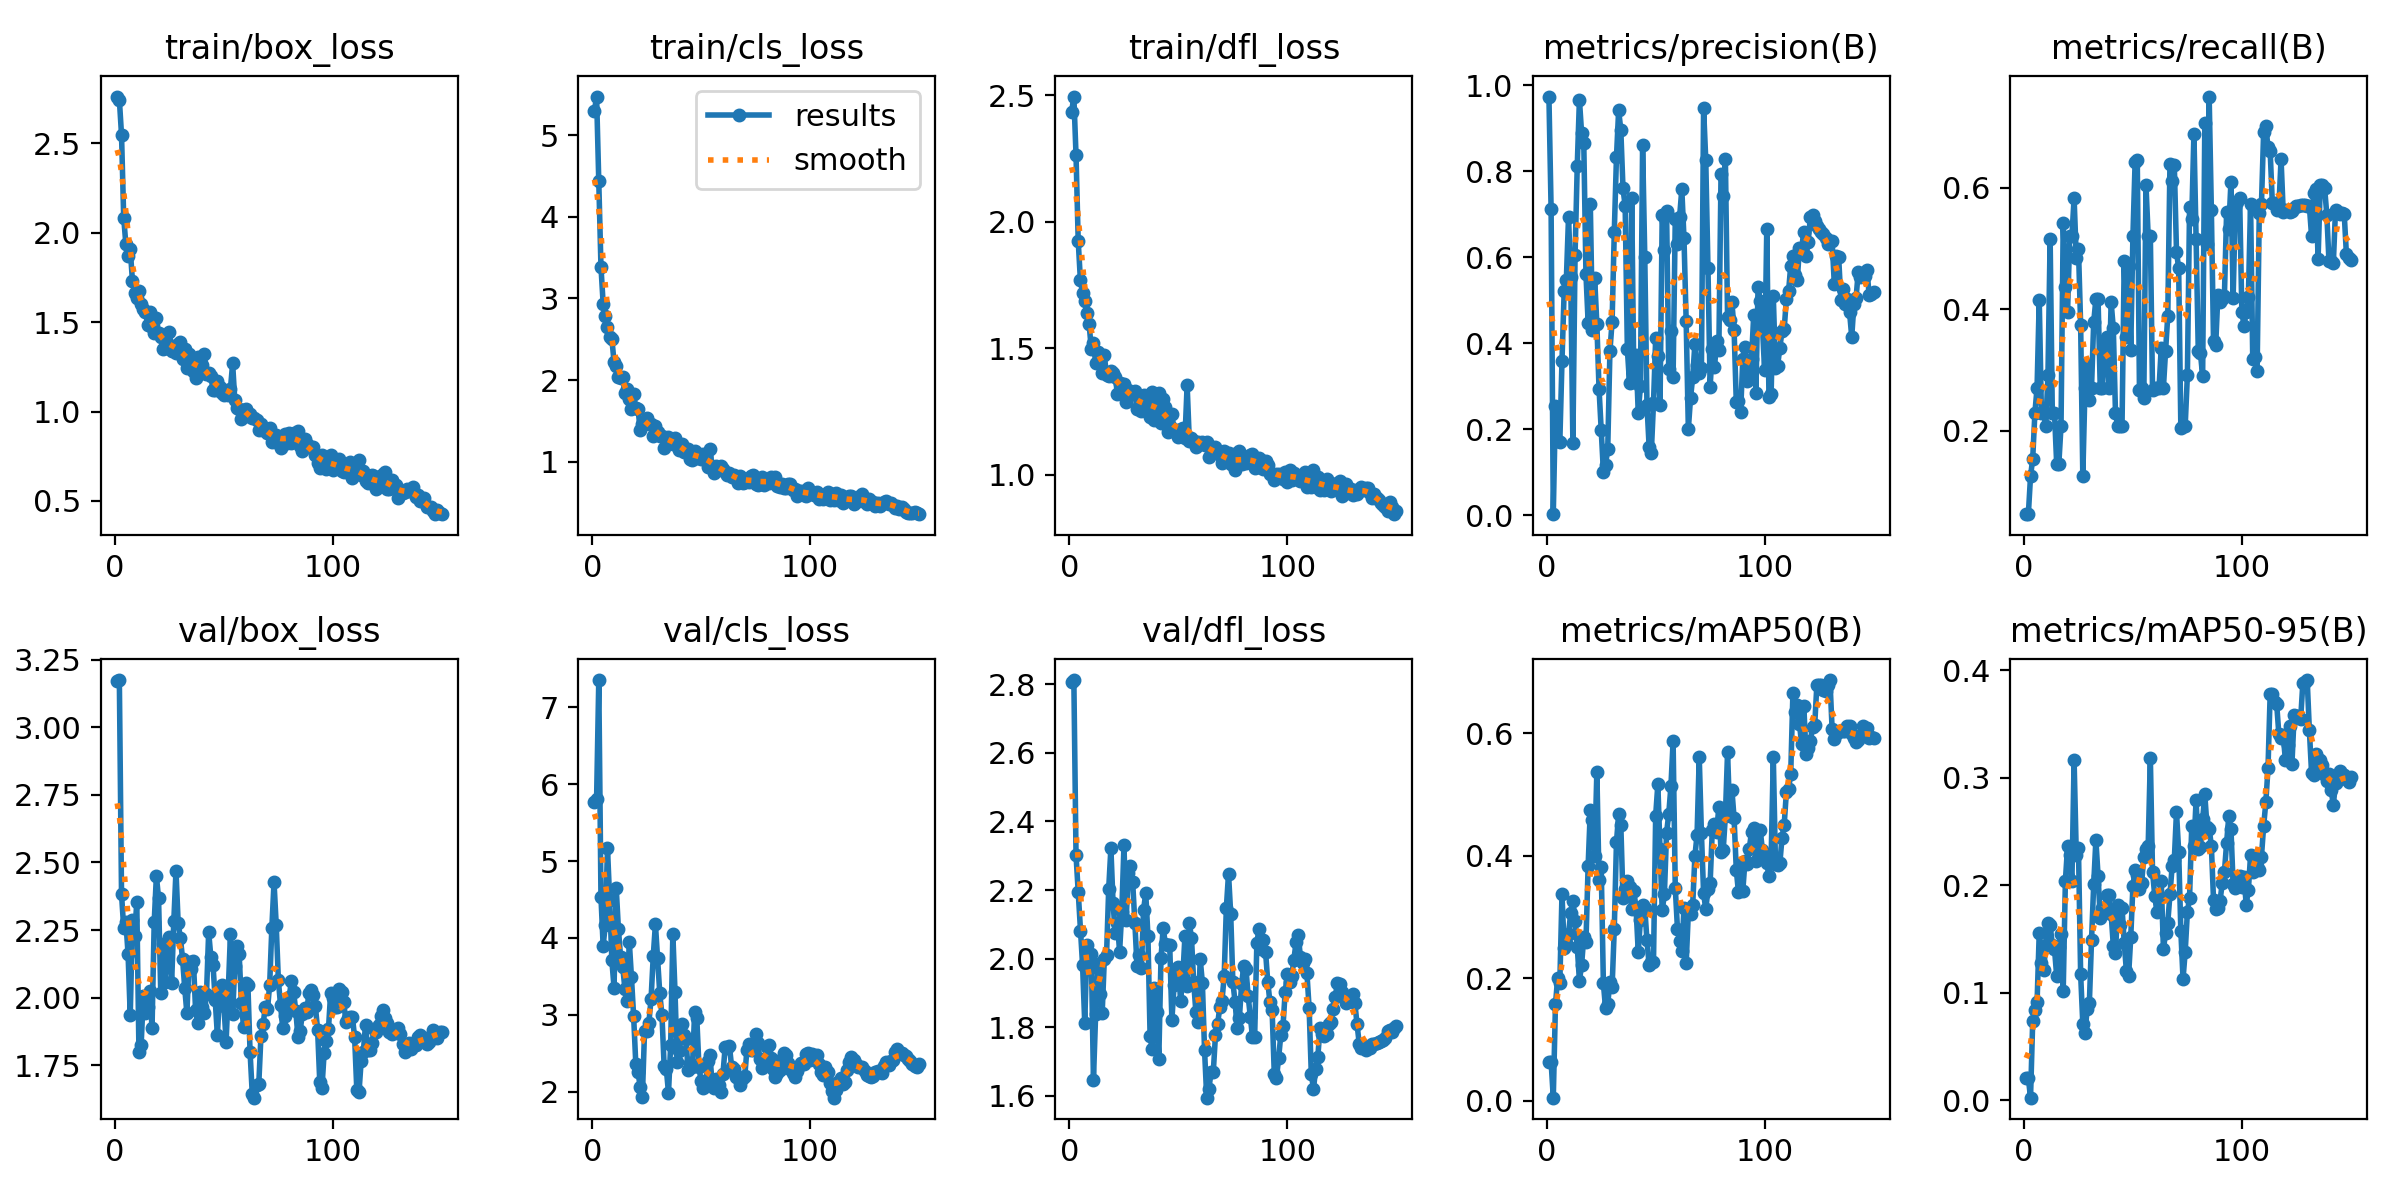

The file beside this chart, header and first rows:
epoch, time, train/box_loss, train/cls_loss, train/dfl_loss, metrics/precision(B), metrics/recall(B), metrics/mAP50(B), metrics/mAP50-95(B), val/box_loss, val/cls_loss, val/dfl_loss, lr/pg0, lr/pg1, lr/pg2
1, 7.302, 2.762, 5.294, 2.436, 0.9733, 0.0625, 0.06362, 0.0202, 3.17, 5.769, 2.808, 3.75e-05, 3.75e-05, 3.75e-05
2, 9.553, 2.745, 5.472, 2.495, 0.712, 0.0625, 0.06388, 0.0204, 3.174, 5.811, 2.812, 8.69225e-05, 8.69225e-05, 8.69225e-05
3, 11.9, 2.547, 4.444, 2.262, 0.00263, 0.125, 0.00513, 0.00235, 2.382, 7.355, 2.302, 0.0001357, 0.0001357, 0.0001357
4, 14.11, 2.084, 3.391, 1.925, 0.2542, 0.1538, 0.1572, 0.07374, 2.257, 4.535, 2.194, 0.0001838, 0.0001838, 0.0001838
5, 16.36, 1.934, 2.937, 1.769, 0.1726, 0.2292, 0.2002, 0.08358, 2.28, 3.899, 2.081, 0.0002312, 0.0002312, 0.0002312
6, 18.6, 1.871, 2.78, 1.718, 0.17, 0.2708, 0.1923, 0.09097, 2.161, 4.168, 1.982, 0.000278, 0.000278, 0.000278
7, 21.65, 1.908, 2.649, 1.685, 0.3594, 0.4158, 0.3377, 0.1561, 1.934, 5.165, 1.812, 0.0003241, 0.0003241, 0.0003241
8, 25.71, 1.732, 2.527, 1.641, 0.522, 0.2292, 0.2491, 0.1277, 2.287, 4.495, 2.039, 0.0003696, 0.0003696, 0.0003696
9, 29.69, 1.664, 2.504, 1.595, 0.5475, 0.2292, 0.257, 0.121, 2.228, 3.709, 1.97, 0.0004144, 0.0004144, 0.0004144
10, 33.21, 1.634, 2.226, 1.498, 0.6936, 0.208, 0.2726, 0.1442, 2.352, 3.354, 2.015, 0.0004585, 0.0004585, 0.0004585
11, 36.64, 1.676, 2.176, 1.521, 0.555, 0.2917, 0.3071, 0.1651, 1.798, 4.654, 1.646, 0.000502, 0.000502, 0.000502
12, 40.36, 1.603, 2.035, 1.442, 0.1673, 0.5163, 0.3267, 0.1632, 1.825, 4.122, 1.838, 0.0005448, 0.0005448, 0.0005448
13, 44.06, 1.573, 2.028, 1.483, 0.6053, 0.2292, 0.2929, 0.1447, 2.007, 3.755, 1.986, 0.000587, 0.000587, 0.000587
14, 47.64, 1.555, 2.037, 1.471, 0.8119, 0.2292, 0.2518, 0.1407, 1.943, 3.622, 1.898, 0.0006285, 0.0006285, 0.0006285
15, 51.24, 1.487, 1.843, 1.401, 0.9661, 0.1458, 0.1958, 0.1158, 1.966, 3.335, 1.841, 0.0006694, 0.0006694, 0.0006694
16, 54.72, 1.557, 1.894, 1.471, 0.8882, 0.1458, 0.2219, 0.1426, 2.025, 3.179, 2.001, 0.0007095, 0.0007095, 0.0007095
17, 58.03, 1.472, 1.765, 1.393, 0.8649, 0.2083, 0.2673, 0.1549, 1.887, 3.953, 2.01, 0.0007491, 0.0007491, 0.0007491
18, 61.47, 1.44, 1.641, 1.389, 0.56, 0.5417, 0.2594, 0.1016, 2.28, 3.49, 2.204, 0.0007879, 0.0007879, 0.0007879
19, 64.97, 1.525, 1.832, 1.411, 0.4479, 0.4375, 0.384, 0.2041, 2.45, 2.981, 2.322, 0.0008261, 0.0008261, 0.0008261
20, 69.18, 1.441, 1.652, 1.404, 0.7229, 0.3958, 0.4743, 0.2363, 2.367, 2.358, 2.162, 0.0008637, 0.0008637, 0.0008637
21, 73.01, 1.417, 1.649, 1.387, 0.431, 0.5208, 0.4577, 0.2282, 2.018, 2.257, 2.074, 0.0009005, 0.0009005, 0.0009005
22, 76.76, 1.35, 1.392, 1.319, 0.5512, 0.5208, 0.3994, 0.2041, 2.197, 2.066, 2.104, 0.0009368, 0.0009368, 0.0009368
23, 80.41, 1.362, 1.467, 1.36, 0.4446, 0.5833, 0.5375, 0.3165, 2.058, 1.927, 2.021, 0.0009723, 0.0009723, 0.0009723
24, 83.87, 1.357, 1.479, 1.359, 0.2947, 0.4851, 0.3604, 0.2286, 2.179, 2.784, 2.136, 0.001007, 0.001007, 0.001007
25, 87.62, 1.443, 1.536, 1.359, 0.1981, 0.5, 0.3809, 0.2346, 2.224, 2.788, 2.33, 0.001041, 0.001041, 0.001041
26, 91, 1.341, 1.462, 1.287, 0.1017, 0.375, 0.1917, 0.1174, 2.055, 2.898, 2.113, 0.001044, 0.001044, 0.001044
27, 94.35, 1.367, 1.462, 1.334, 0.1167, 0.125, 0.1507, 0.071, 2.283, 3.207, 2.25, 0.001035, 0.001035, 0.001035
28, 98.12, 1.329, 1.32, 1.324, 0.1549, 0.2708, 0.1582, 0.06301, 2.47, 3.761, 2.269, 0.001027, 0.001027, 0.001027
29, 101.7, 1.38, 1.441, 1.317, 0.3814, 0.3099, 0.1947, 0.08494, 2.274, 4.181, 2.223, 0.001019, 0.001019, 0.001019
30, 105.3, 1.388, 1.369, 1.329, 0.4502, 0.25, 0.1855, 0.09002, 2.222, 3.737, 2.105, 0.001011, 0.001011, 0.001011
31, 108.9, 1.293, 1.309, 1.258, 0.658, 0.2708, 0.2808, 0.1492, 2.144, 3.278, 1.978, 0.001002, 0.001002, 0.001002
32, 112.7, 1.35, 1.317, 1.272, 0.832, 0.3791, 0.4221, 0.2009, 2.036, 2.995, 2.01, 0.0009942, 0.0009942, 0.0009942
33, 116.5, 1.241, 1.17, 1.253, 0.9413, 0.4167, 0.4676, 0.2423, 1.942, 2.334, 1.972, 0.000986, 0.000986, 0.000986
34, 120, 1.324, 1.292, 1.314, 0.8958, 0.4167, 0.4509, 0.2088, 2.132, 2.301, 2.143, 0.0009778, 0.0009778, 0.0009778
35, 123.8, 1.291, 1.302, 1.287, 0.7596, 0.2708, 0.3309, 0.17, 2.104, 1.985, 2.191, 0.0009695, 0.0009695, 0.0009695
36, 127.7, 1.228, 1.281, 1.296, 0.7188, 0.2708, 0.3463, 0.1785, 2.134, 2.607, 2.068, 0.0009612, 0.0009612, 0.0009612
37, 131.6, 1.189, 1.212, 1.229, 0.3866, 0.3483, 0.359, 0.1751, 1.953, 4.051, 1.774, 0.000953, 0.000953, 0.000953
38, 135.1, 1.303, 1.29, 1.325, 0.3065, 0.3542, 0.3485, 0.1913, 1.907, 3.291, 1.737, 0.0009447, 0.0009447, 0.0009447
39, 138.7, 1.233, 1.23, 1.214, 0.7367, 0.2708, 0.313, 0.191, 2.022, 2.384, 1.916, 0.0009365, 0.0009365, 0.0009365
40, 142.3, 1.263, 1.145, 1.265, 0.3091, 0.4117, 0.3424, 0.1735, 1.966, 2.529, 1.846, 0.0009283, 0.0009283, 0.0009283
41, 145.9, 1.322, 1.218, 1.322, 0.3735, 0.3686, 0.314, 0.1438, 1.944, 2.885, 1.707, 0.00092, 0.00092, 0.00092
42, 148.7, 1.21, 1.116, 1.202, 0.2381, 0.2292, 0.2429, 0.1366, 2.013, 2.734, 2.002, 0.0009118, 0.0009118, 0.0009118
43, 151.2, 1.217, 1.127, 1.299, 0.2996, 0.2083, 0.2959, 0.1814, 2.243, 2.692, 2.09, 0.0009035, 0.0009035, 0.0009035
44, 153.4, 1.196, 1.157, 1.267, 0.8611, 0.2083, 0.3197, 0.1628, 2.15, 2.281, 2.043, 0.0008952, 0.0008952, 0.0008952
45, 155.7, 1.122, 1.029, 1.169, 0.6012, 0.2083, 0.3145, 0.1794, 2.121, 2.374, 2.04, 0.000887, 0.000887, 0.000887
46, 157.9, 1.118, 1.022, 1.193, 0.2571, 0.4792, 0.2622, 0.1468, 1.992, 2.318, 2.041, 0.0008787, 0.0008787, 0.0008787
47, 160.1, 1.173, 1.132, 1.238, 0.159, 0.3542, 0.2218, 0.1204, 1.861, 3.038, 1.822, 0.0008705, 0.0008705, 0.0008705
48, 162.3, 1.136, 1.042, 1.172, 0.1459, 0.471, 0.2273, 0.1152, 2.017, 2.957, 1.922, 0.0008622, 0.0008622, 0.0008622
49, 164.5, 1.101, 1.092, 1.175, 0.2608, 0.3333, 0.2267, 0.1515, 2.046, 2.315, 1.953, 0.000854, 0.000854, 0.000854
50, 166.8, 1.094, 1.028, 1.147, 0.4111, 0.5208, 0.4656, 0.1994, 1.97, 2.135, 1.975, 0.0008458, 0.0008458, 0.0008458
51, 169.1, 1.113, 1.1, 1.179, 0.3694, 0.6424, 0.5167, 0.2139, 1.837, 2.049, 1.877, 0.0008375, 0.0008375, 0.0008375
52, 171.4, 1.09, 1.064, 1.183, 0.2569, 0.6458, 0.4104, 0.2096, 2.025, 2.077, 1.947, 0.0008293, 0.0008293, 0.0008293
53, 173.5, 1.128, 0.9309, 1.144, 0.6977, 0.2668, 0.3107, 0.1964, 2.237, 2.396, 2.067, 0.000821, 0.000821, 0.000821
54, 175.7, 1.269, 1.16, 1.354, 0.6159, 0.2708, 0.3369, 0.2023, 1.939, 2.471, 1.92, 0.0008127, 0.0008127, 0.0008127
55, 177.9, 1.062, 0.9462, 1.134, 0.7078, 0.2545, 0.4376, 0.2264, 2.118, 2.123, 2.104, 0.0008045, 0.0008045, 0.0008045
56, 180.1, 1.022, 0.8643, 1.145, 0.3391, 0.6042, 0.4681, 0.2339, 2.19, 2.054, 2.06, 0.0007962, 0.0007962, 0.0007962
57, 182.4, 1.012, 0.9496, 1.134, 0.4282, 0.5208, 0.5135, 0.2363, 2.161, 2.161, 1.933, 0.000788, 0.000788, 0.000788
58, 184.9, 0.9598, 0.9256, 1.108, 0.3224, 0.5208, 0.5868, 0.3187, 1.982, 2.082, 1.846, 0.0007797, 0.0007797, 0.0007797
59, 187.1, 1.011, 0.9503, 1.127, 0.6894, 0.2674, 0.3477, 0.2128, 1.893, 1.998, 1.816, 0.0007715, 0.0007715, 0.0007715
60, 189.2, 1.012, 0.9144, 1.12, 0.6309, 0.2708, 0.2811, 0.1905, 2.055, 2.23, 1.999, 0.0007633, 0.0007633, 0.0007633
... 90 more rows
